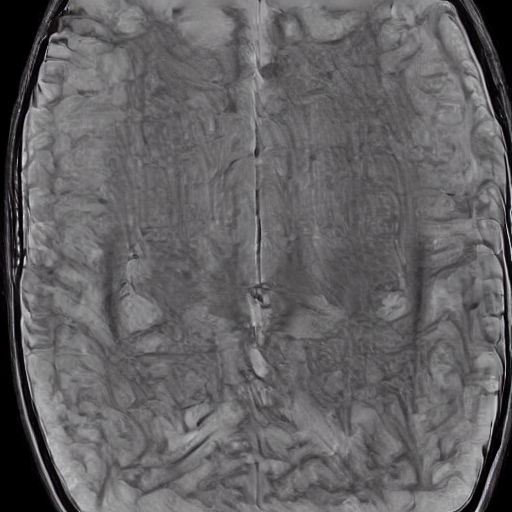
Generation parameters embedded in this image by AUTOMATIC1111 Stable Diffusion web UI or a fork of it (Forge, ...) (PNG 'parameters' text chunk):
normal brain x ray     <lora:BrainXray_v1.2:1>
Steps: 20, Sampler: DPM++ 2M Karras, CFG scale: 7, Seed: 380740640, Size: 512x512, Model hash: 6ce0161689, Model: v1-5-pruned-emaonly, Lora hashes: "BrainXray_v1.2: 38e77714f8d5", Version: v1.6.0